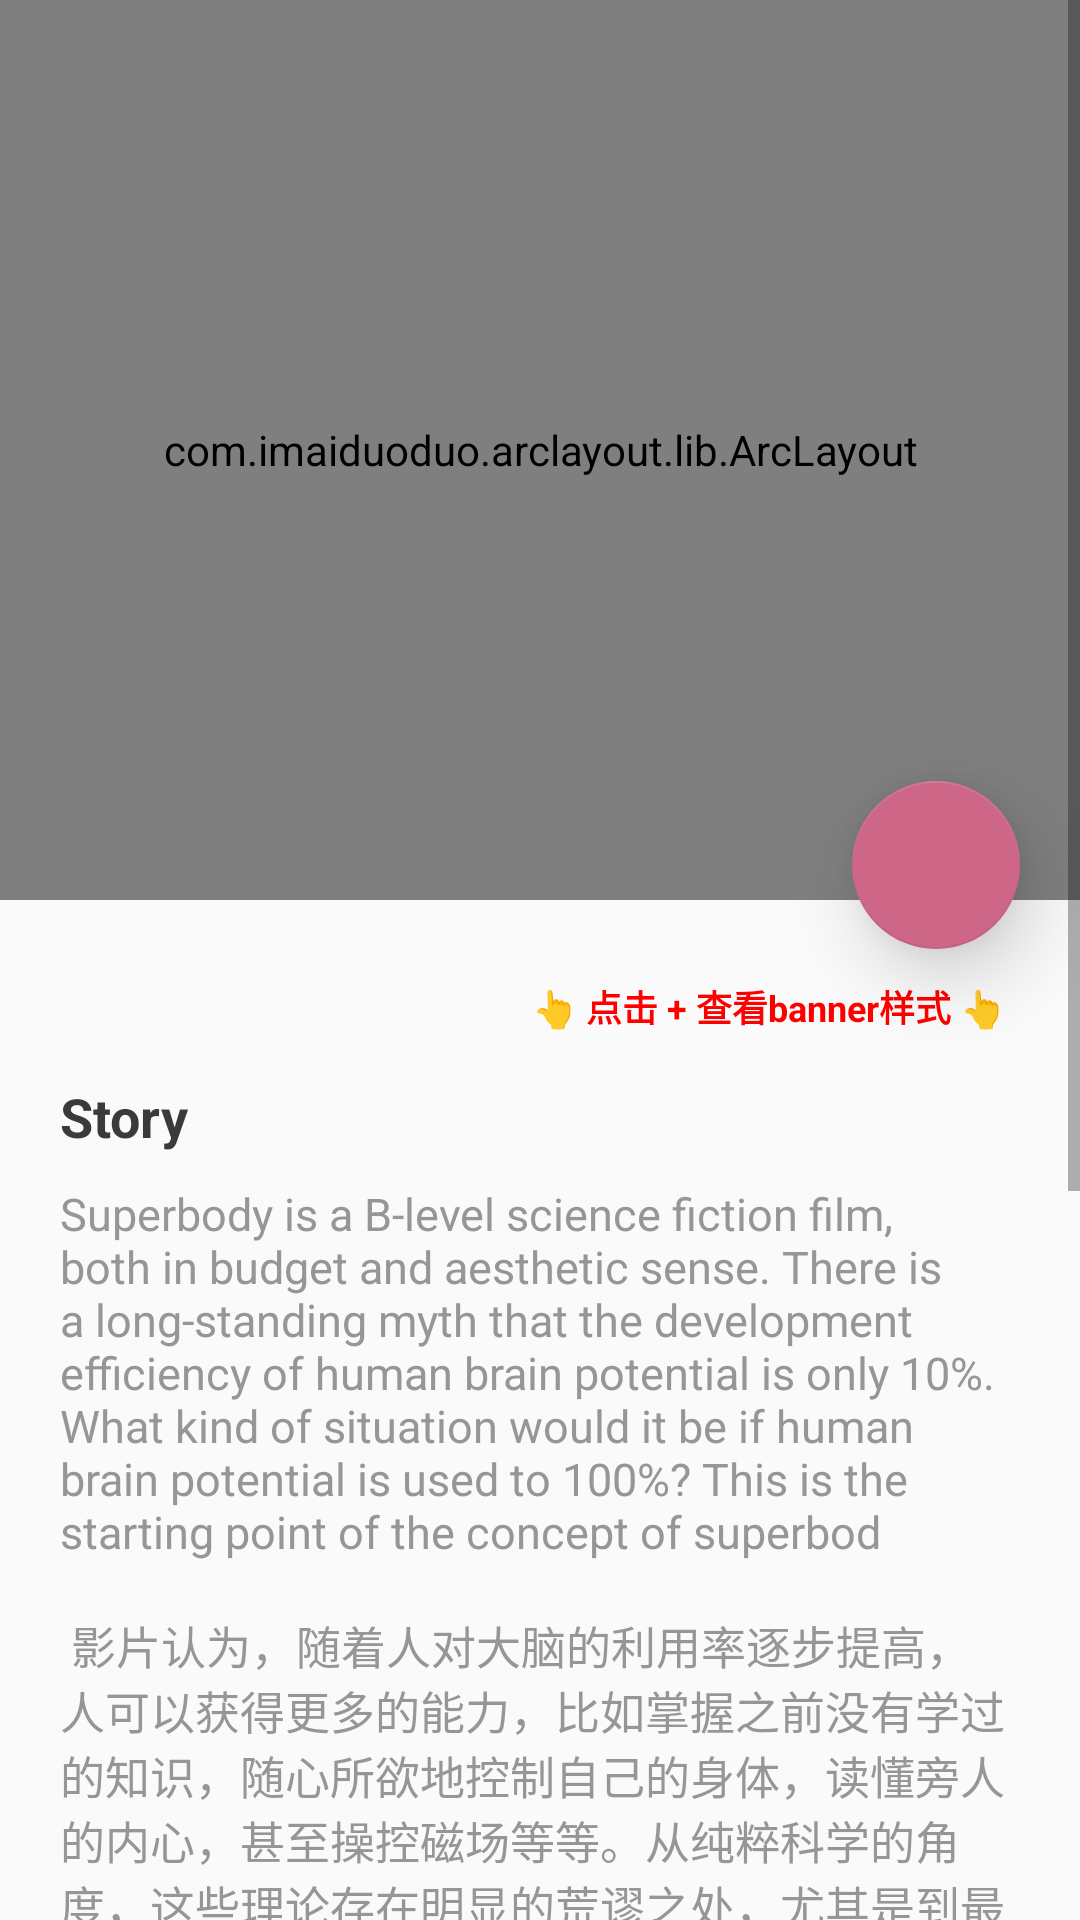

Here is an Android app screen rendered from its layout file. Give the layout XML and the strings, colors and styles it references.
<!-- AndroidManifest.xml: application theme AppTheme -->
<!-- res/layout/arclayout_activity_main.xml -->
<?xml version="1.0" encoding="utf-8"?>
<ScrollView xmlns:android="http://schemas.android.com/apk/res/android"
    xmlns:app="http://schemas.android.com/apk/res-auto"
    android:layout_width="match_parent"
    android:layout_height="match_parent"
    android:background="#00000000"
    android:orientation="vertical">

    <RelativeLayout xmlns:android="http://schemas.android.com/apk/res/android"
        xmlns:app="http://schemas.android.com/apk/res-auto"
        android:id="@+id/activity_main"
        android:layout_width="match_parent"
        android:layout_height="wrap_content">

        <FrameLayout
            android:id="@+id/rldiagonalLayout"
            android:layout_width="match_parent"
            android:layout_height="300dp"
            android:background="#FFFFFFFF">

            <com.imaiduoduo.arclayout.lib.ArcLayout
                android:id="@+id/ArcLayoutInside"
                android:layout_width="match_parent"
                android:layout_height="match_parent"
                android:layout_alignParentStart="true"
                android:layout_alignParentLeft="true"
                android:layout_alignParentTop="true"
                android:elevation="10dip"
                app:arc_cropDirection="cropOutside"
                app:arc_height="20dp"
                app:arc_position="bottom">

                <com.flaviofaria.kenburnsview.KenBurnsView
                    android:layout_width="match_parent"
                    android:layout_height="match_parent"
                    android:scaleType="centerCrop"
                    android:src="@drawable/arc_a" />

                <FrameLayout
                    android:layout_width="match_parent"
                    android:layout_height="match_parent">

                    <ImageView
                        android:layout_width="250dp"
                        android:layout_height="wrap_content"
                        android:layout_gravity="center_horizontal|bottom"
                        android:layout_marginBottom="30dp"
                        android:adjustViewBounds="true"
                        android:src="@drawable/arclayout_rogue_logo" />

                </FrameLayout>

            </com.imaiduoduo.arclayout.lib.ArcLayout>

        </FrameLayout>

        <android.support.design.widget.FloatingActionButton
            android:id="@+id/flb_banner"
            android:layout_width="wrap_content"
            android:layout_height="wrap_content"
            android:layout_below="@+id/rldiagonalLayout"
            android:layout_alignParentRight="true"
            android:layout_marginTop="-40dp"
            android:layout_marginRight="20dp"
            android:layout_marginBottom="-20dp"
            android:src="@drawable/arclayout_ic_add"
            app:backgroundTint="#ce6688"
            app:elevation="15dp"
            app:fabSize="normal" />

        <TextView
            android:layout_width="wrap_content"
            android:layout_height="wrap_content"
            android:layout_below="@+id/flb_banner"
            android:layout_alignParentRight="true"
            android:layout_marginTop="30dp"
            android:layout_marginRight="25dp"
            android:background="#00000000"
            android:text="👆 点击 + 查看banner样式 👆"
            android:textColor="#ff0000"
            android:textSize="12sp"
            android:textStyle="bold"
            android:visibility="visible" />

        <LinearLayout
            android:layout_width="match_parent"
            android:layout_height="wrap_content"
            android:layout_below="@+id/rldiagonalLayout"
            android:layout_marginTop="40dp"
            android:orientation="vertical"
            android:padding="20dp">

            <TextView
                android:layout_width="wrap_content"
                android:layout_height="wrap_content"
                android:layout_marginBottom="10dp"
                android:fontFamily="sans-serif"
                android:text="Story"
                android:textColor="#3A3A3A"
                android:textSize="18sp"
                android:textStyle="bold" />

            <TextView
                android:layout_width="wrap_content"
                android:layout_height="wrap_content"
                android:layout_marginBottom="18dp"
                android:fontFamily="sans-serif"
                android:text="@string/arclayout_ct_en"
                android:textColor="#979696"
                android:textSize="15sp" />

            <TextView
                android:layout_width="wrap_content"
                android:layout_height="wrap_content"
                android:layout_marginBottom="10dp"
                android:fontFamily="sans-serif"
                android:text="Development"
                android:textColor="#3A3A3A"
                android:textSize="18sp"
                android:textStyle="bold" />

            <TextView
                android:layout_width="wrap_content"
                android:layout_height="wrap_content"
                android:layout_marginBottom="18dp"
                android:fontFamily="sans-serif"
                android:text="@string/arclayout_ct_development"
                android:textColor="#979696"
                android:textSize="15sp" />

        </LinearLayout>

    </RelativeLayout>

</ScrollView>
<!-- resources referenced by this layout -->
<resources>
  <string name="arclayout_ct_development">     Richard Dawkins believes that:\n
  "The core element of all life is not fire, not warm breath, not" spark of life ", but information, words and instructions....\n\nRichard Dawkins认为:\n“所有生命的核心要素不是火，不是温暖的吐息，不是什么‘生命的火花’，而是信息、词语、指令。</string>
  <string name="arclayout_ct_en">Superbody is a B-level science fiction film, both in budget and aesthetic sense. There is a long-standing myth that the development efficiency of human brain potential is only 10%. What kind of situation would it be if human brain potential is used to 100%? This is the starting point of the concept of superbod\n\n
  影片认为，随着人对大脑的利用率逐步提高，人可以获得更多的能力，比如掌握之前没有学过的知识，随心所欲地控制自己的身体，读懂旁人的内心，甚至操控磁场等等。从纯粹科学的角度，这些理论存在明显的荒谬之处，尤其是到最后100%的开发率实现后，露西的肉身消失，变得无所不在（I’m everywhere），这和神有什么区别？\n\n\n</string>
  <style name="AppTheme" parent="Theme.AppCompat.Light.NoActionBar">
          
          <item name="colorPrimary">@color/colorPrimary</item>
          <item name="colorPrimaryDark">@color/colorPrimaryDark</item>
          <item name="colorAccent">@color/colorAccent</item>
      </style>
  <color name="colorPrimary">#FE6D4B</color>
  <color name="colorPrimaryDark">#000000</color>
  <color name="colorAccent">#EF5362</color>
</resources>
